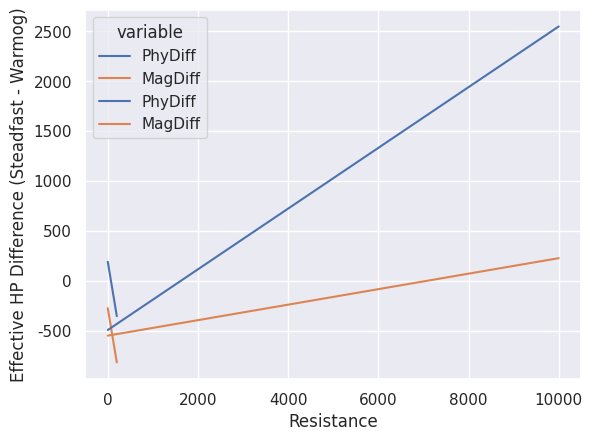
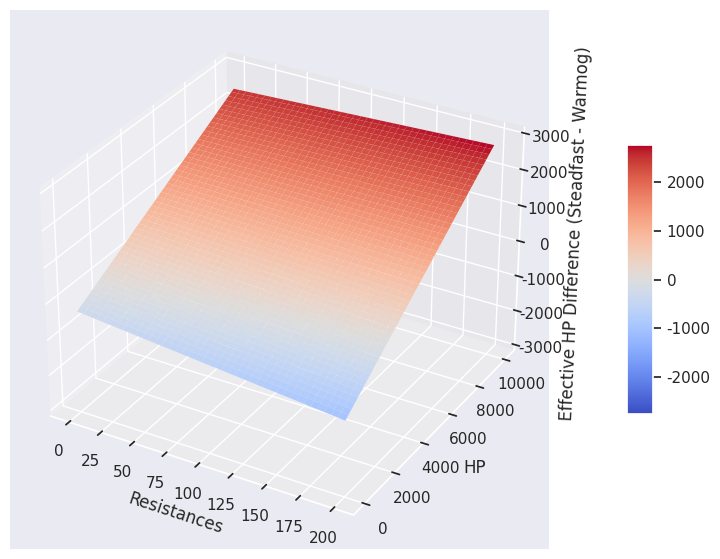

These charts were generated, in order, by the following Python code:
import seaborn as sns
import pandas as pd
import numpy as np
import matplotlib.pyplot as plt
from matplotlib import cm


def damage_calculation(hp, armor, mr):

    warmogPhy = (hp + 600)*1.08 * ((100+armor)/100)
    warmogMag = (hp + 600)*1.08 * ((100+mr)/100)

    warmog = (hp + 600)*1.08 * ((100+mr)/100)

    steadfastPhy = ((hp + 250) / 2)  * (100+armor+20)/100 * (1/.85) + ((hp + 250) / 2)  * (100+armor+20)/100 * (1/.92)
    steadfastMag = ((hp + 250) / 2)  * (100+mr)/100 * (1/.85) + ((hp + 250) / 2)  * (100+mr)/100 * (1/.92)

    return [warmog, steadfastPhy, steadfastMag]

def resistance_graph():
    resistance = [[],[],[], range(201)]
    for i in range(201):
        for index, val in enumerate(damage_calculation(1800, i, i)):
            resistance[index].append(val)
    df = pd.DataFrame(data=resistance)
    df = df.transpose()
    df.columns = ['warmog', 'steadfastPhy', 'steadfastMag', 'Resistance']
    df['PhyRatio'] = (df['steadfastPhy']/df['warmog'])
    df['MagRatio'] = (df['steadfastMag']/df['warmog'])
    df['PhyDiff'] = (df['steadfastPhy'] - df['warmog'])
    df['MagDiff'] = (df['steadfastMag'] - df['warmog'])
    diff = df[['Resistance', 'PhyDiff', 'MagDiff']]

    sns.set_theme(style="darkgrid")

    g = sns.lineplot(data=pd.melt(diff, ['Resistance']), x='Resistance', y="value", hue='variable')

    g.set(ylabel='Effective HP Difference (Steadfast - Warmog)')

    plt.show()

def hp_graph():
    hp = [[],[],[], range(10001)]
    for i in range(10001):
        for index, val in enumerate(damage_calculation(i, 50, 50)):
            hp[index].append(val)
    df = pd.DataFrame(data=hp)
    df = df.transpose()
    df.columns = ['warmog', 'steadfastPhy', 'steadfastMag', 'HP']
    df['PhyRatio'] = (df['steadfastPhy']/df['warmog'])
    df['MagRatio'] = (df['steadfastMag']/df['warmog'])
    df['PhyDiff'] = (df['steadfastPhy'] - df['warmog'])
    df['MagDiff'] = (df['steadfastMag'] - df['warmog'])
    diff = df[['HP', 'PhyDiff', 'MagDiff']]

    sns.set_theme(style="darkgrid")

    g = sns.lineplot(data=pd.melt(diff, ['HP']), x='HP', y="value", hue='variable')

    g.set(ylabel='Effective HP Difference (Steadfast - Warmog)')

    plt.show()

def surface_plot():
    arrayP = []
    arrayM = []
    for i in range(10001):
        resistP = []
        resistM = []
        for j in range(201):
            vals = damage_calculation(i, j, j)
            resistP.append(vals[1]-vals[0])
            resistM.append(vals[2]-vals[0])
        arrayP.append(resistP)
        arrayM.append(resistM)
    dfP = pd.DataFrame(arrayP)
    fig = plt.figure(figsize=(10, 7))
    ax = fig.add_subplot(111, projection='3d')

    # Create an X-Y mesh of the shape of the dataframe
    X, Y = np.meshgrid(range(len(dfP.columns)), range(len(dfP.index)))
    
    # Convert the dataframe to a 2D array for plotting
    Z = dfP.values

    z_min, z_max = Z.min(), Z.max()
    z_range = z_max - z_min
    ax.set_zlim(-z_max - z_range * 0.1, z_max + z_range * 0.1)

    # Plot the surface
    surf = ax.plot_surface(X, Y, Z, cmap=cm.coolwarm, vmin=-z_max, vmax=z_max, linewidth=0)

    ax.set_xlabel("Resistances")
    ax.set_ylabel("HP")
    ax.set_zlabel("Effective HP Difference (Steadfast - Warmog)")

    # Add a color bar which maps values to colors
    fig.colorbar(surf, shrink=0.5, aspect=10, pad=0.1)

    plt.show()


def main():
    resistance_graph()
    hp_graph()
    surface_plot()
    


if __name__ == "__main__":
    main()
